Image classification data set "balanced_dataset" (kill136/visiondectect on GitHub). Class labels (3): ink accumulation, ink break, normal.

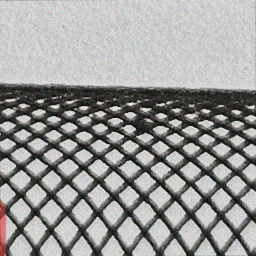
Label: ink accumulation

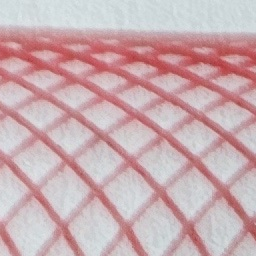
Label: normal

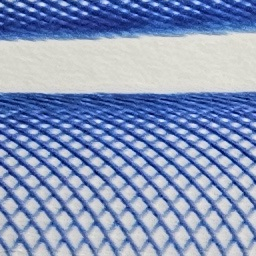
Label: normal

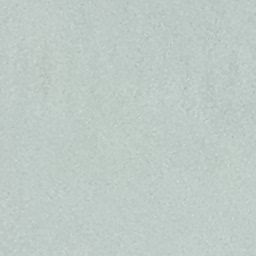
Label: normal

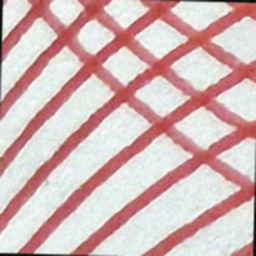
Label: ink break

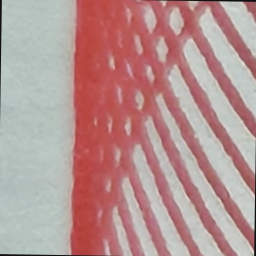
Label: ink break
